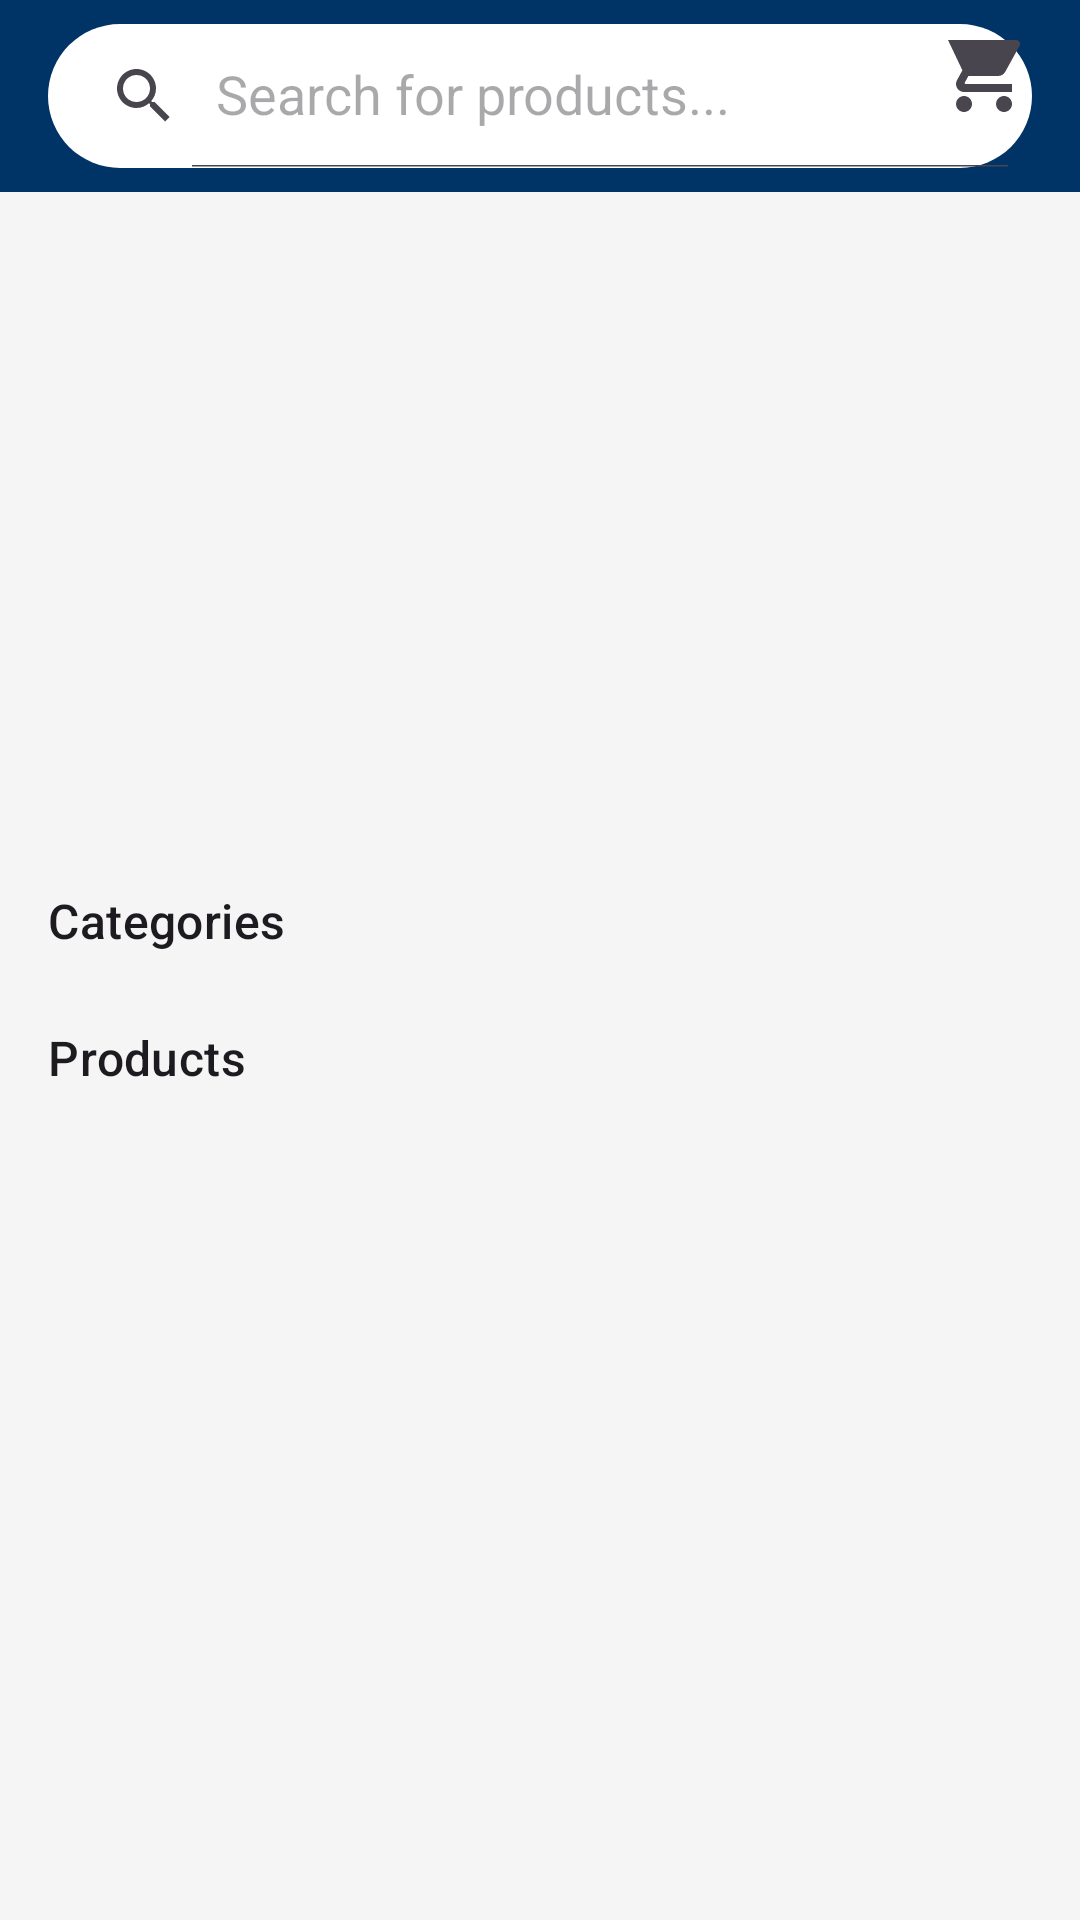

The Android layout XML behind this screen, and the referenced resources:
<!-- AndroidManifest.xml: application theme Theme.ShopEase2 -->
<!-- res/layout/fragment_home.xml -->
<?xml version="1.0" encoding="utf-8"?>
<androidx.coordinatorlayout.widget.CoordinatorLayout xmlns:android="http://schemas.android.com/apk/res/android"
    xmlns:app="http://schemas.android.com/apk/res-auto"
    xmlns:tools="http://schemas.android.com/tools"
    android:layout_width="match_parent"
    android:layout_height="match_parent"
    android:background="@color/colorBackground"
    tools:context=".fragments.HomeFragment">

    <com.google.android.material.appbar.AppBarLayout
        android:layout_width="match_parent"
        android:layout_height="wrap_content"
        android:background="@color/colorPrimary">

        <com.google.android.material.appbar.MaterialToolbar
            android:id="@+id/toolbar"
            android:layout_width="match_parent"
            android:layout_height="?attr/actionBarSize"
            app:titleTextColor="@color/colorOnPrimary">

            <androidx.appcompat.widget.SearchView
                android:id="@+id/search_view"
                android:layout_width="match_parent"
                android:layout_height="wrap_content"
                android:layout_marginEnd="16dp"
                android:background="@drawable/search_view_background"
                app:iconifiedByDefault="false"
                app:queryHint="Search for products..." />

        </com.google.android.material.appbar.MaterialToolbar>

    </com.google.android.material.appbar.AppBarLayout>

    <androidx.core.widget.NestedScrollView
        android:layout_width="match_parent"
        android:layout_height="match_parent"
        app:layout_behavior="@string/appbar_scrolling_view_behavior">

        <LinearLayout
            android:layout_width="match_parent"
            android:layout_height="wrap_content"
            android:orientation="vertical">

            <androidx.viewpager2.widget.ViewPager2
                android:id="@+id/banner_carousel"
                android:layout_width="match_parent"
                android:layout_height="200dp"
                android:layout_marginTop="16dp"
                android:clipToPadding="false"
                android:paddingStart="16dp"
                android:paddingEnd="16dp" />

            <TextView
                android:layout_width="wrap_content"
                android:layout_height="wrap_content"
                android:layout_marginStart="16dp"
                android:layout_marginTop="16dp"
                android:text="Categories"
                android:textAppearance="?attr/textAppearanceTitleMedium" />

            <androidx.recyclerview.widget.RecyclerView
                android:id="@+id/rv_categories"
                android:layout_width="match_parent"
                android:layout_height="wrap_content"
                android:layout_marginTop="8dp"
                android:orientation="horizontal"
                android:paddingStart="16dp"
                android:paddingEnd="16dp"
                app:layoutManager="androidx.recyclerview.widget.LinearLayoutManager" />

            <TextView
                android:layout_width="wrap_content"
                android:layout_height="wrap_content"
                android:layout_marginStart="16dp"
                android:layout_marginTop="16dp"
                android:text="Products"
                android:textAppearance="?attr/textAppearanceTitleMedium" />

            <androidx.recyclerview.widget.RecyclerView
                android:id="@+id/rv_products"
                android:layout_width="match_parent"
                android:layout_height="wrap_content"
                android:layout_marginTop="8dp"
                android:nestedScrollingEnabled="false"
                android:paddingStart="16dp"
                android:paddingEnd="16dp"
                app:layoutManager="androidx.recyclerview.widget.GridLayoutManager"
                app:spanCount="2" />

        </LinearLayout>

    </androidx.core.widget.NestedScrollView>

    <FrameLayout
        android:id="@+id/cart_badge_container"
        android:layout_width="wrap_content"
        android:layout_height="wrap_content"
        android:layout_gravity="top|end"
        android:layout_marginTop="8dp"
        android:layout_marginEnd="16dp">

        <ImageView
            android:id="@+id/iv_cart"
            android:layout_width="32dp"
            android:layout_height="32dp"
            android:src="@drawable/ic_cart" />

        <TextView
            android:id="@+id/tv_cart_badge"
            android:layout_width="16dp"
            android:layout_height="16dp"
            android:layout_gravity="top|end"
            android:background="@drawable/badge_background"
            android:gravity="center"
            android:textColor="@color/white"
            android:textSize="10sp"
            tools:text="3" />

    </FrameLayout>

</androidx.coordinatorlayout.widget.CoordinatorLayout>
<!-- resources referenced by this layout -->
<resources>
  <color name="colorBackground">#F5F5F5</color>
  <color name="colorOnPrimary">#FFFFFF</color>
  <color name="colorPrimary">#003366</color>
  <color name="white">#FFFFFF</color>
  <!-- drawable ic_cart (drawable) -->
  <vector xmlns:android="http://schemas.android.com/apk/res/android"
      android:width="24dp"
      android:height="24dp"
      android:viewportWidth="24.0"
      android:viewportHeight="24.0"
      android:tint="?attr/colorControlNormal">
      <path
          android:fillColor="@android:color/white"
          android:pathData="M7,18c-1.1,0 -1.99,0.9 -1.99,2S5.9,22 7,22s2,-0.9 2,-2 -0.9,-2 -2,-2zM1,2v2h2l3.6,7.59 -1.35,2.45c-0.16,0.28 -0.25,0.61 -0.25,0.96 0,1.1 0.9,2 2,2h12v-2H7.42c-0.14,0 -0.25,-0.11 -0.25,-0.25l0.03,-0.12L8.1,13h7.45c0.75,0 1.41,-0.41 1.75,-1.03l3.58,-6.49c0.08,-0.14 0.12,-0.31 0.12,-0.48 0,-0.55 -0.45,-1 -1,-1H5.21L4.27,4H1V2zm16,16c-1.1,0 -1.99,0.9 -1.99,2s0.89,2 1.99,2 2,-0.9 2,-2 -0.9,-2 -2,-2z"/>
  </vector>
  <!-- drawable search_view_background (drawable) -->
  <?xml version="1.0" encoding="utf-8"?>
  <shape xmlns:android="http://schemas.android.com/apk/res/android">
      <solid android:color="@color/colorSurface" />
      <corners android:radius="24dp" />
  </shape>
  <style name="Theme.ShopEase2" parent="Base.Theme.ShopEase2" />
  <color name="colorSurface">#FFFFFF</color>
  <style name="Base.Theme.ShopEase2" parent="Theme.Material3.DayNight.NoActionBar">
          
          <item name="colorPrimary">@color/colorPrimary</item>
          <item name="colorOnPrimary">@color/colorOnPrimary</item>
          <item name="colorPrimaryContainer">@color/colorPrimary</item>
          <item name="colorOnPrimaryContainer">@color/colorOnPrimary</item>
  
          
          <item name="colorSecondary">@color/colorSecondary</item>
          <item name="colorOnSecondary">@color/colorOnSecondary</item>
          <item name="colorSecondaryContainer">@color/colorSecondary</item>
          <item name="colorOnSecondaryContainer">@color/colorOnSecondary</item>
  
          
          <item name="android:colorBackground">@color/colorBackground</item>
          <item name="colorOnBackground">@color/colorOnBackground</item>
          <item name="colorSurface">@color/colorSurface</item>
          <item name="colorOnSurface">@color/colorOnSurface</item>
  
          
          <item name="colorError">@color/colorError</item>
          <item name="colorOnError">@color/colorOnError</item>
  
          
          <item name="shapeAppearanceSmallComponent">@style/ShapeAppearance.ShopEase.SmallComponent</item>
          <item name="shapeAppearanceMediumComponent">@style/ShapeAppearance.ShopEase.MediumComponent</item>
          <item name="shapeAppearanceLargeComponent">@style/ShapeAppearance.ShopEase.LargeComponent</item>
      </style>
  <color name="colorSecondary">#FF6600</color>
  <color name="colorOnSecondary">#FFFFFF</color>
  <color name="colorOnBackground">#1C1C1E</color>
  <color name="colorOnSurface">#1C1C1E</color>
  <color name="colorError">#B00020</color>
  <color name="colorOnError">#FFFFFF</color>
  <style name="ShapeAppearance.ShopEase.SmallComponent" parent="ShapeAppearance.Material3.SmallComponent">
          <item name="cornerFamily">rounded</item>
          <item name="cornerSize">8dp</item>
      </style>
  <style name="ShapeAppearance.ShopEase.MediumComponent" parent="ShapeAppearance.Material3.MediumComponent">
          <item name="cornerFamily">rounded</item>
          <item name="cornerSize">16dp</item>
      </style>
  <style name="ShapeAppearance.ShopEase.LargeComponent" parent="ShapeAppearance.Material3.LargeComponent">
          <item name="cornerFamily">rounded</item>
          <item name="cornerSize">24dp</item>
      </style>
</resources>
